Run: headless pygame with SDL's dummy video driver; simulated clock (each Clock.tick advances the game by its frame time, no real sleeping); random seed 0; keys injected as events and as key.get_pressed() state; no mouse input; restart key R tapped at the start of phases 3 and 4.
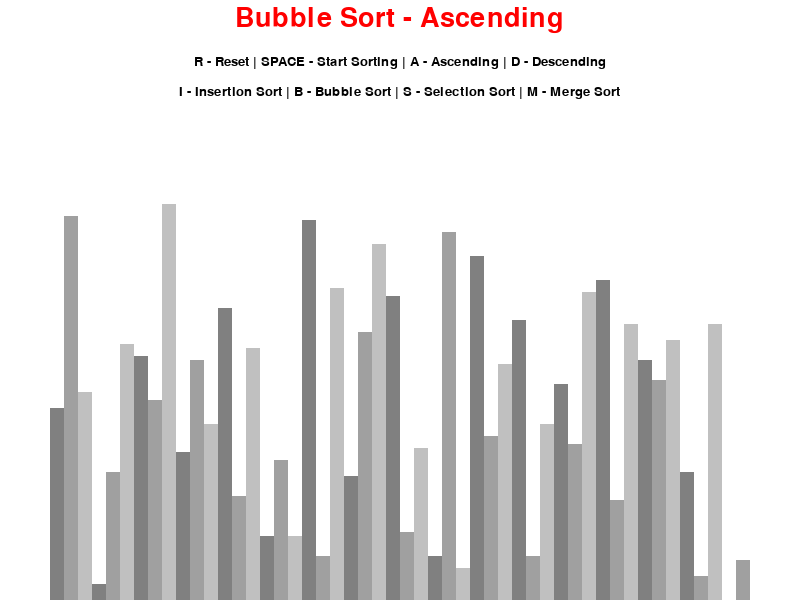
Frame 1 of 4 · flips 1–60 · no input
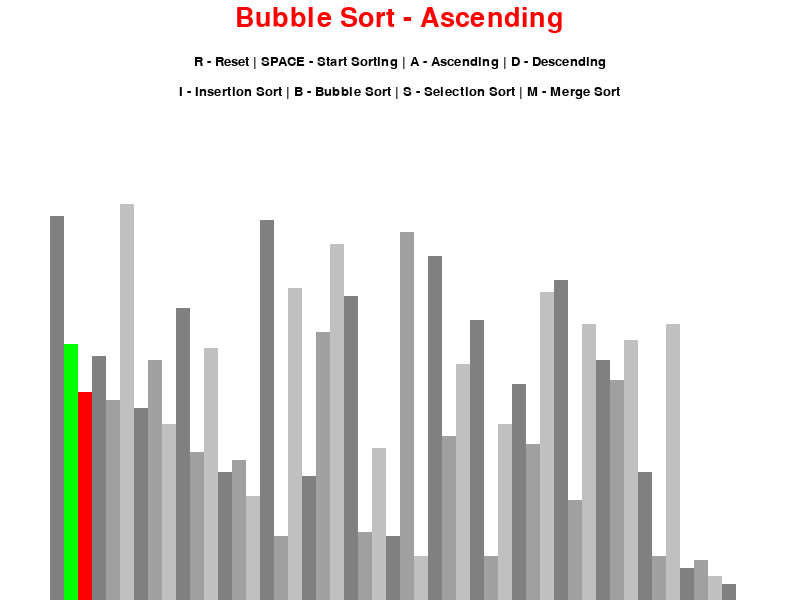
Frame 2 of 4 · flips 61–180 · tapped SPACE, RETURN · held RIGHT (→), D
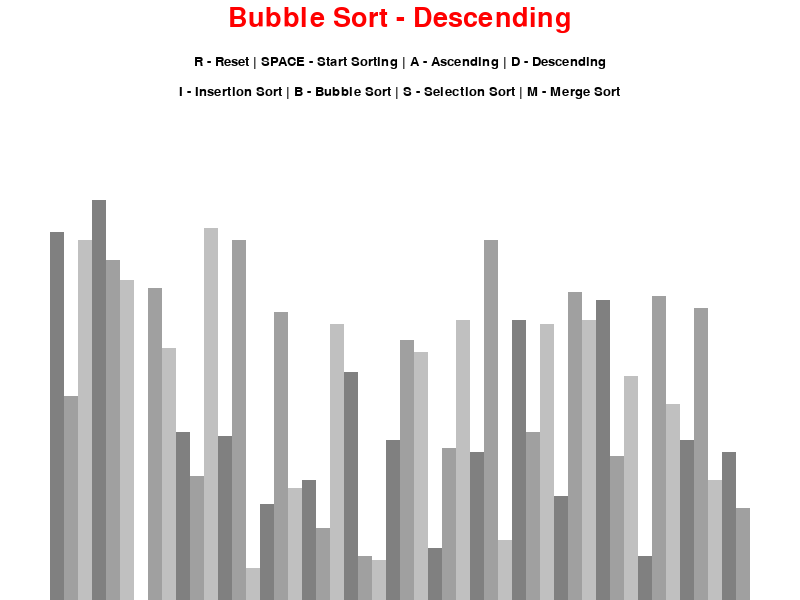
Frame 3 of 4 · flips 181–300 · tapped R · held DOWN (↓), S
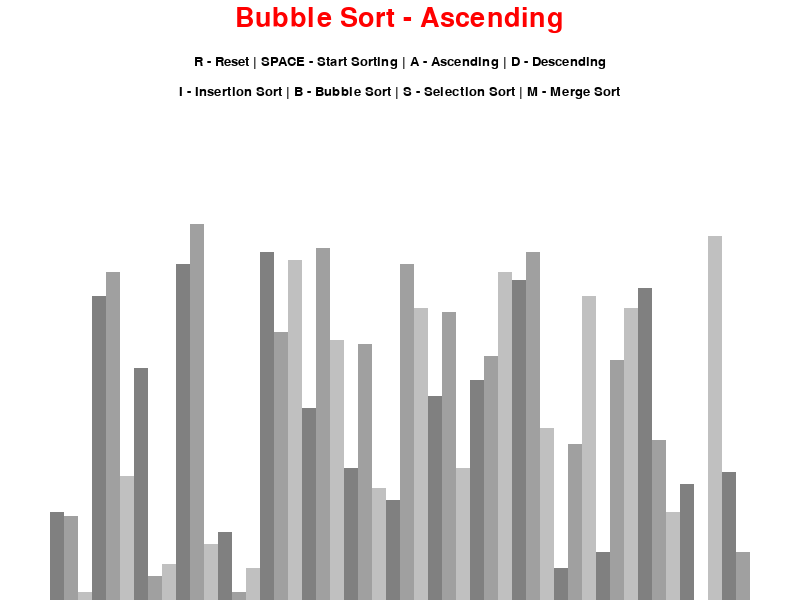
Frame 4 of 4 · flips 301–420 · tapped R · held LEFT (←), A, UP (↑), W

The pygame program that drew these frames:

import pygame
import random
import math
pygame.init()

class DrawInformation:
	#pixel range from 0 to 255 and the three colors we are modifying in each are RGB
	BLACK = 0, 0, 0
	WHITE = 255, 255, 255
	GREEN = 0, 255, 0
	RED = 255, 0, 0
	BACKGROUND_COLOR = WHITE

    #colors of the three greyish bars 
	GRADIENTS = [
		(128, 128, 128),
		(160, 160, 160),
		(192, 192, 192)
	]

	FONT = pygame.font.SysFont('comicsans', 20)
	LARGE_FONT = pygame.font.SysFont('comicsans', 40)

	SIDE_PAD = 100 #padding from the left and right so as to leave that many pixels to keep graph in center,50 on left and right
	TOP_PAD = 150 #this is to accomodate any text on top 

	def __init__(self, width, height, lst):
		self.width = width
		self.height = height

		self.window = pygame.display.set_mode((width, height))  #this is how we define a windown in pygame
		pygame.display.set_caption("Sorting Algorithm Visualization")
		self.set_list(lst)

    #this fn is used to dynamically modify the width and ht of the bars based on the range we have
	def set_list(self, lst):
		self.lst = lst
		self.min_val = min(lst)
		self.max_val = max(lst)

		self.block_width = round((self.width - self.SIDE_PAD) / len(lst))
		self.block_height = math.floor((self.height - self.TOP_PAD) / (self.max_val - self.min_val))
		self.start_x = self.SIDE_PAD // 2 #// means integer divide


def draw(draw_info, algo_name, ascending):
	draw_info.window.fill(draw_info.BACKGROUND_COLOR) #we fill the window with the background colour to overwrite any previous drawings and start again

	title = draw_info.LARGE_FONT.render(f"{algo_name} - {'Ascending' if ascending else 'Descending'}", 1, draw_info.RED)
	draw_info.window.blit(title, (draw_info.width/2 - title.get_width()/2 , 5))

	controls = draw_info.FONT.render("R - Reset | SPACE - Start Sorting | A - Ascending | D - Descending", 1, draw_info.BLACK) #1 is the anti aliasing to make the lines sharp
	#blit is used to copy a image/text from one surface to another,also we want to center the x cood here therefore we do (window width/2)-(text width by 2) to get in center, for y we just do  45 pixels from the top as random
	draw_info.window.blit(controls, (draw_info.width/2 - controls.get_width()/2 , 55))

	sorting = draw_info.FONT.render("I - Insertion Sort | B - Bubble Sort | S - Selection Sort | M - Merge Sort", 1, draw_info.BLACK)
	draw_info.window.blit(sorting, (draw_info.width/2 - sorting.get_width()/2 , 85))

	draw_list(draw_info)
	pygame.display.update()


def draw_list(draw_info, color_positions={}, clear_bg=False):
	lst = draw_info.lst

    #when we want to clear a rect we dont clear the entire window as the text is static which doesnt change which will not be optimal, therefore we just want to overwrite the rectangle being sorted
	if clear_bg:
		clear_rect = (draw_info.SIDE_PAD//2, draw_info.TOP_PAD, 
						draw_info.width - draw_info.SIDE_PAD, draw_info.height - draw_info.TOP_PAD)
		pygame.draw.rect(draw_info.window, draw_info.BACKGROUND_COLOR, clear_rect)

	for i, val in enumerate(lst): #enumerate will give index as well as value in our list
		x = draw_info.start_x + i * draw_info.block_width
		#the y cood is a bit complicated, see from 28:50
		y = draw_info.height - (val - draw_info.min_val) * draw_info.block_height

		color = draw_info.GRADIENTS[i % 3]

		if i in color_positions:
			color = color_positions[i] 

		pygame.draw.rect(draw_info.window, color, (x, y, draw_info.block_width, draw_info.height)) # the height we can just enter as ht of the screen as we have already determined our starting pt on the top so no matter how far down we go, it will only go as much as our screen and below it won't show so it doesn't matter

	if clear_bg:
		pygame.display.update()


def generate_starting_list(n, min_val, max_val):
	lst = []

	for _ in range(n):
		val = random.randint(min_val, max_val) 
		lst.append(val)

	return lst


def bubble_sort(draw_info, ascending=True):
	lst = draw_info.lst

	for i in range(len(lst) - 1):
		for j in range(len(lst) - 1 - i):
			num1 = lst[j]
			num2 = lst[j + 1]

			if (num1 > num2 and ascending) or (num1 < num2 and not ascending):
				lst[j], lst[j + 1] = lst[j + 1], lst[j]
				draw_list(draw_info, {j: draw_info.GREEN, j + 1: draw_info.RED}, True)
				yield True #this is used to pause the execution temporarily, store the state it is at and continue execution after a while,
				#without this we wont be able to press any other buttons while it is executing as the sorting fn has complete control
                #the yield keyword is used in generators,see vid on that

	return lst

def insertion_sort(draw_info, ascending=True):
	lst = draw_info.lst

	for i in range(1, len(lst)):
		current = lst[i]

		while True:
			ascending_sort = i > 0 and lst[i - 1] > current and ascending
			descending_sort = i > 0 and lst[i - 1] < current and not ascending

			if not ascending_sort and not descending_sort:
				break

			lst[i] = lst[i - 1]
			i = i - 1
			lst[i] = current
			draw_list(draw_info, {i - 1: draw_info.GREEN, i: draw_info.RED}, True)
			yield True

	return lst

def selection_sort(draw_info, ascending=True):
		lst=draw_info.lst

		if ascending:
			for i in range(len(lst)):
				min_idx = i
				for j in range(i+1, len(lst)):
					if lst[min_idx] > lst[j]:
						min_idx = j
				num1=lst[i]
				num2=lst[min_idx]
				lst[i], lst[min_idx] = lst[min_idx], lst[i]
				draw_list(draw_info, {i: draw_info.GREEN, min_idx: draw_info.RED}, True)
				yield True
		else:
			for i in range(len(lst)):
				max_idx = i
				for j in range(i+1, len(lst)):
					if lst[max_idx] < lst[j]:
						max_idx = j
				num1=lst[i]
				num2=lst[max_idx]
				lst[i], lst[max_idx] = lst[max_idx], lst[i]
				draw_list(draw_info, {i: draw_info.GREEN, max_idx: draw_info.RED}, True)
				yield True

		return lst

def merge_sort(draw_info, ascending = True):
    lst = draw_info.lst
    width = 1
    n = len(lst)
    while (width < n):
        l=0
        
        while (l < n):
            r = min(l + (width * 2 - 1), n - 1)
            m = min(l + width - 1, n - 1) 
            draw_list(draw_info, {l : draw_info.RED, r : draw_info.GREEN}, True)
            yield True
            draw_list(draw_info, {l : draw_info.RED, r : draw_info.GREEN}, True)
            yield True
            merge(lst, l, m, r, ascending)
            draw_list(draw_info, {l : draw_info.RED, r : draw_info.GREEN}, True)
            yield True
            draw_list(draw_info, {l : draw_info.RED, r : draw_info.GREEN}, True)
            yield True
            l += width * 2
        width *= 2
        
    return lst

#MERGE Function is also a part of MERGE SORT
def merge(lst, l, m, r, ascending = True):
    n1 = m - l + 1
    n2 = r - m
    L = [0] * n1
    R = [0] * n2
    
    for i in range(0, n1):
        L[i] = lst[l + i]
        
    for i in range(0, n2):
        R[i] = lst[m + i + 1]
        
    i, j, k = 0, 0, l
    
    if ascending:
        while i < n1 and j < n2:
            if L[i] <= R[j]:
                lst[k] = L[i]
                i += 1
            else:
                lst[k] = R[j]
                j += 1
            k += 1
    
        while i < n1:
            lst[k] = L[i]
            i += 1
            k += 1
    
        while j < n2:
            lst[k] = R[j]
            j += 1
            k += 1
    else:
        while i < n1 and j < n2:
            if L[i] >= R[j]:
                lst[k] = L[i]
                i += 1
            else:
                lst[k] = R[j]
                j += 1
            k += 1
    
        while i < n1:
            lst[k] = L[i]
            i += 1
            k += 1
    
        while j < n2:
            lst[k] = R[j]
            j += 1
            k += 1
	    

def main():
	run = True
	clock = pygame.time.Clock()

	n = 50
	min_val = 0
	max_val = 100

	lst = generate_starting_list(n, min_val, max_val)
	draw_info = DrawInformation(800, 600, lst)
	sorting = False
	ascending = True

	sorting_algorithm = bubble_sort
	sorting_algo_name = "Bubble Sort"
	sorting_algorithm_generator = None

	while run:
		clock.tick(60) #60 is basically fps,how many times the loop can run per second

		if sorting:
			try:
				next(sorting_algorithm_generator) #basically call the next item in the generator till it gets exhausted
			except StopIteration:
				sorting = False
		else:
			draw(draw_info, sorting_algo_name, ascending)

		for event in pygame.event.get():
			if event.type == pygame.QUIT:
				run = False

			if event.type != pygame.KEYDOWN:
				continue
            
            #if we press r we want to reset the list
			if event.key == pygame.K_r:
				lst = generate_starting_list(n, min_val, max_val)
				draw_info.set_list(lst)
				sorting = False
			#space to start sorting
			elif event.key == pygame.K_SPACE and sorting == False:
				sorting = True
				sorting_algorithm_generator = sorting_algorithm(draw_info, ascending)
			elif event.key == pygame.K_a and not sorting: #a for ascending and d for descending
				ascending = True
			elif event.key == pygame.K_d and not sorting:
				ascending = False
			elif event.key == pygame.K_i and not sorting:
				sorting_algorithm = insertion_sort
				sorting_algo_name = "Insertion Sort"
			elif event.key == pygame.K_b and not sorting:
				sorting_algorithm = bubble_sort
				sorting_algo_name = "Bubble Sort"
			elif event.key == pygame.K_s and not sorting:
				sorting_algorithm = selection_sort
				sorting_algo_name = "Selection Sort"
			elif event.key == pygame.K_m and not sorting:
				sorting_algorithm = merge_sort
				sorting_algo_name = "Merge Sort"


	pygame.quit()

# to ensure that we are running this module directly by clicking run 
if __name__ == "__main__":
	main()
